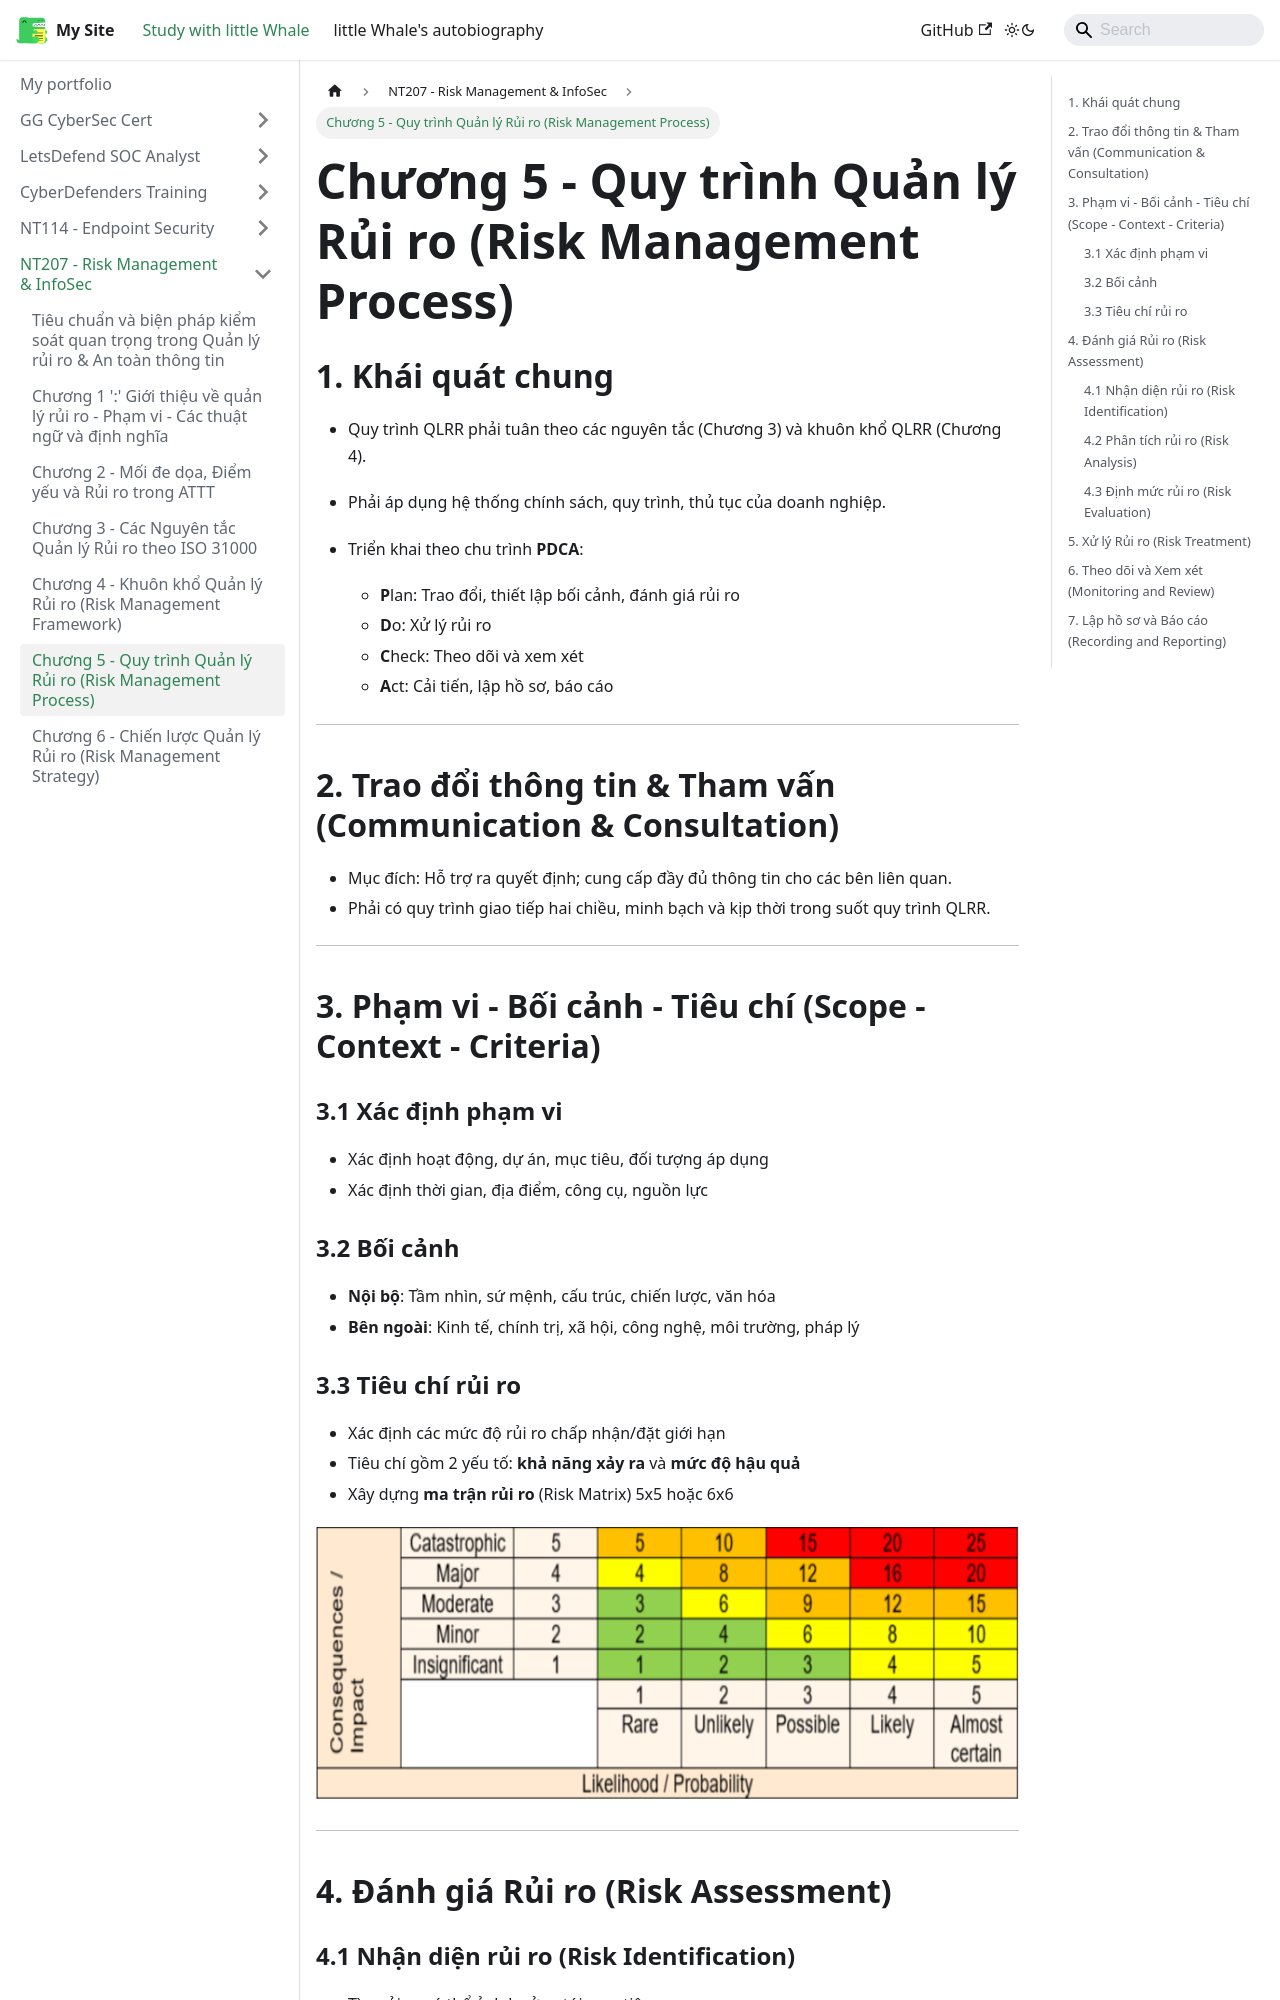

repository: ThienAnUIT2022/little-docusaur · page: docs/risk-management/Chap5.html · generator: docusaurus

---
title: Chương 5 - Quy trình Quản lý Rủi ro (Risk Management Process)
sidebar_position: 6
---

## 1. Khái quát chung

- Quy trình QLRR phải tuân theo các nguyên tắc (Chương 3) và khuôn khổ QLRR (Chương 4).
- Phải áp dụng hệ thống chính sách, quy trình, thủ tục của doanh nghiệp.
- Triển khai theo chu trình **PDCA**:

  - **P**lan: Trao đổi, thiết lập bối cảnh, đánh giá rủi ro
  - **D**o: Xử lý rủi ro
  - **C**heck: Theo dõi và xem xét
  - **A**ct: Cải tiến, lập hồ sơ, báo cáo

---

## 2. Trao đổi thông tin & Tham vấn (Communication & Consultation)

- Mục đích: Hỗ trợ ra quyết định; cung cấp đầy đủ thông tin cho các bên liên quan.
- Phải có quy trình giao tiếp hai chiều, minh bạch và kịp thời trong suốt quy trình QLRR.

---

## 3. Phạm vi - Bối cảnh - Tiêu chí (Scope - Context - Criteria)

### 3.1 Xác định phạm vi

- Xác định hoạt động, dự án, mục tiêu, đối tượng áp dụng
- Xác định thời gian, địa điểm, công cụ, nguồn lực

### 3.2 Bối cảnh

- **Nội bộ**: Tầm nhìn, sứ mệnh, cấu trúc, chiến lược, văn hóa
- **Bên ngoài**: Kinh tế, chính trị, xã hội, công nghệ, môi trường, pháp lý

### 3.3 Tiêu chí rủi ro

- Xác định các mức độ rủi ro chấp nhận/đặt giới hạn
- Tiêu chí gồm 2 yếu tố: **khả năng xảy ra** và **mức độ hậu quả**
- Xây dựng **ma trận rủi ro** (Risk Matrix) 5x5 hoặc 6x6

![Risk matrix](./img/risk_criteria.png)

---
